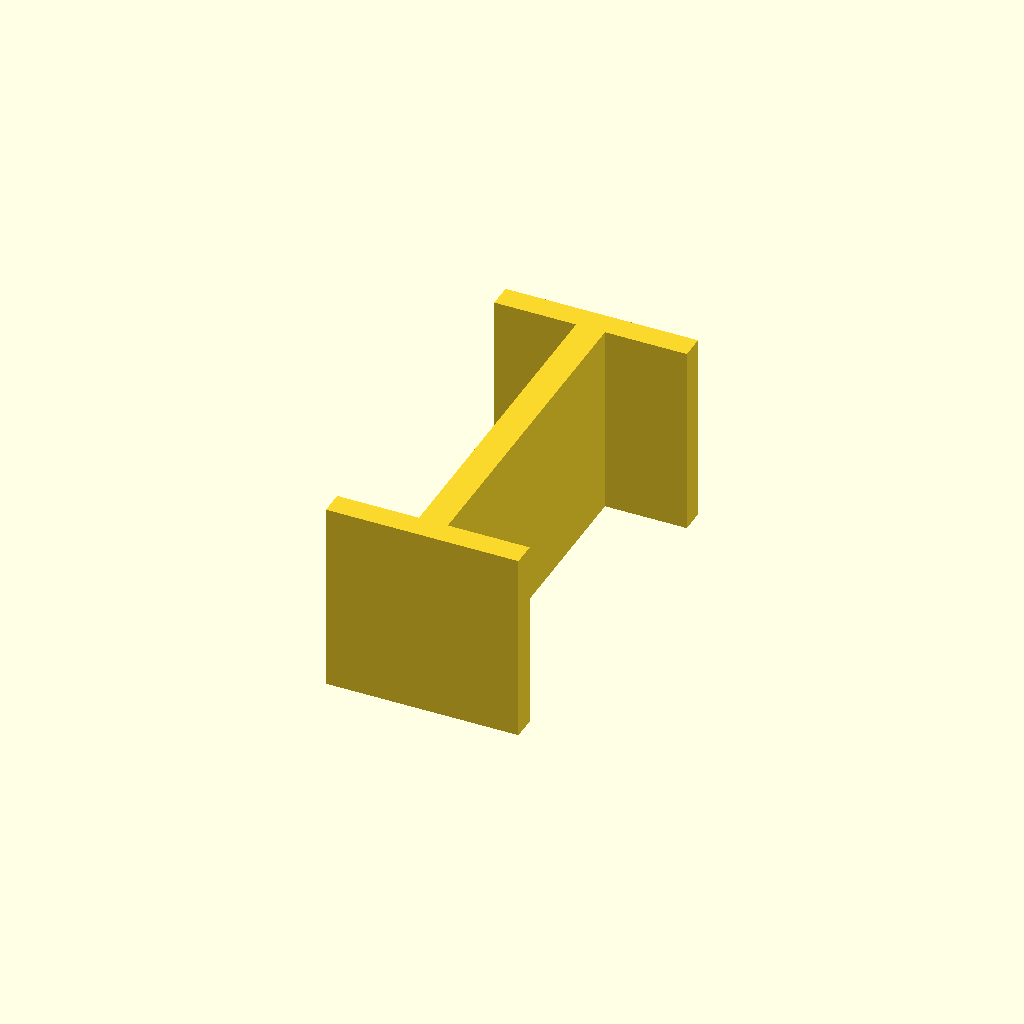
Cell 1 — every parameter at its default value.
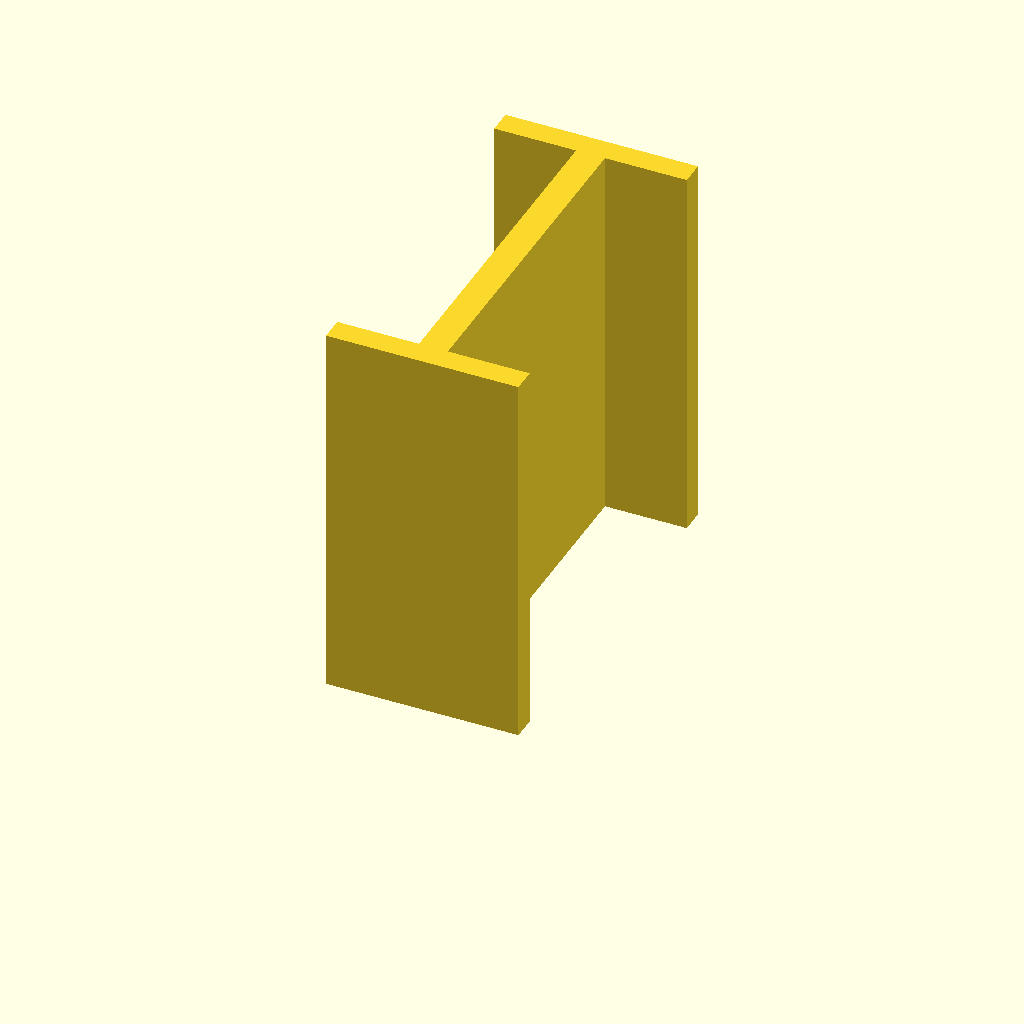
Cell 2: plate_t = 80 (everything else at default).
All cells are drawn from one camera (rotation 55°, 0°, 25°, orthographic, colour scheme Cornfield), so only the parameter changes between them.
Source of the model, optional_data/data/sketch3/structsections/part_0094.scad:
$fn = 32;

// ----------------------------------------------------------------------
// Structural section: ibeam 40 x 80 mm
// ----------------------------------------------------------------------

// --- parameters (mm) ---
sec_w = 40;               // section width, X
sec_h = 80;               // section height, Y
flange_t = 5;             // flange thickness
web_t = 6;                // web thickness
plate_t = 40;             // cut length, Z (extrusion height)

profile = [[0, 0], [40, 0], [40, 5], [23, 5], [23, 75], [40, 75], [40, 80], [0, 80], [0, 75], [17, 75], [17, 5], [0, 5]];  // primary outline, 12 points, counter clockwise

// --- the one profile operation ---
linear_extrude(height = plate_t) polygon(points = profile);
Parameter table extracted from the source (name, type, default, range or options):
sec_w: number, default 40
sec_h: number, default 80
flange_t: number, default 5
web_t: number, default 6
plate_t: number, default 40
